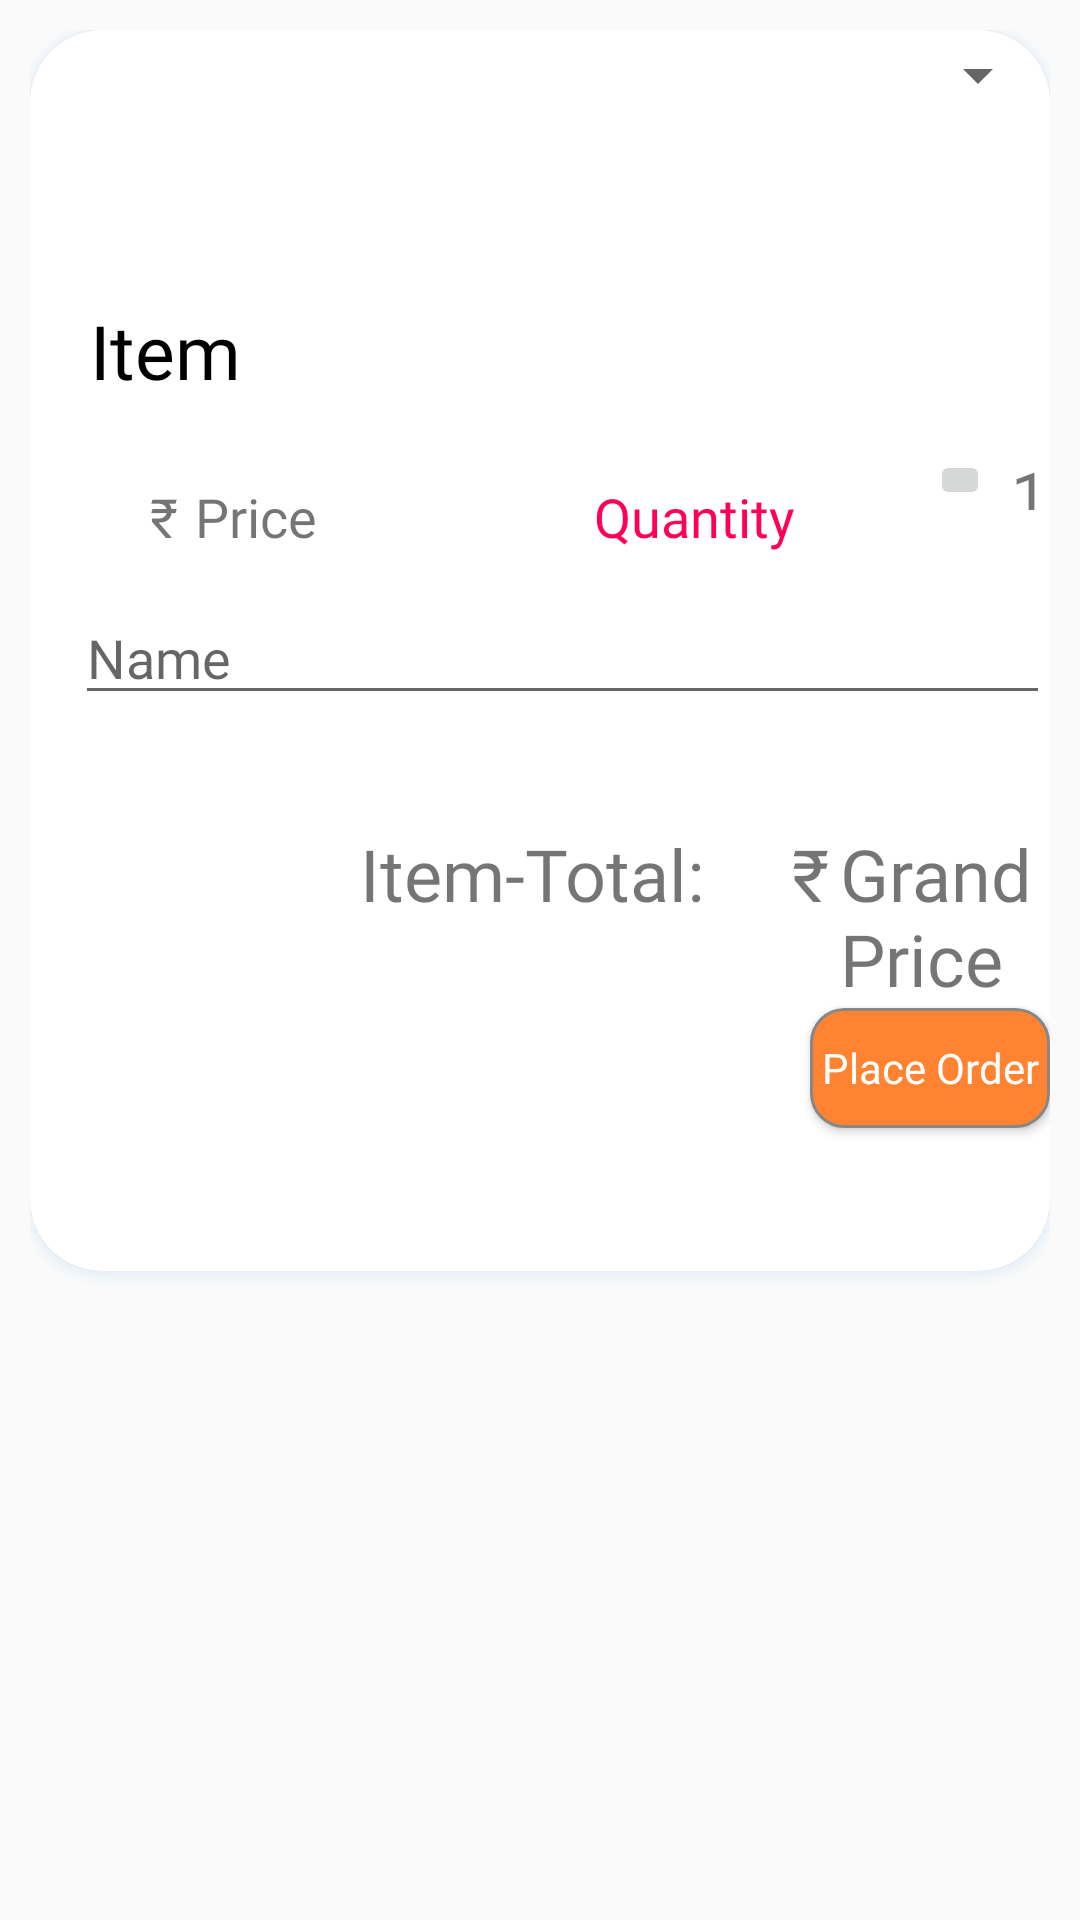

Layout XML and referenced resources for this Android screen:
<!-- AndroidManifest.xml: application theme AppTheme -->
<!-- res/layout/bottomsheetdialog.xml -->
<?xml version="1.0" encoding="utf-8"?>
<RelativeLayout xmlns:android="http://schemas.android.com/apk/res/android"
    xmlns:app="http://schemas.android.com/apk/res-auto"
    xmlns:tools="http://schemas.android.com/tools"
    android:layout_width="match_parent"
    android:layout_height="match_parent"
    android:layout_gravity="center"
    android:orientation="vertical"
    android:padding="10dp">
<androidx.cardview.widget.CardView
    android:layout_width="400dp"
    android:layout_height="wrap_content"
    app:cardCornerRadius="24dp"
    android:outlineSpotShadowColor="@color/Blue">
    <RelativeLayout
        android:layout_width="match_parent"
        android:layout_height="wrap_content"
        android:elevation="15dp">

        <TextView
            android:id="@+id/textView10"
            android:layout_width="wrap_content"
            android:layout_height="wrap_content"
            android:layout_marginStart="110dp"
            android:layout_marginTop="265dp"
            android:fontFamily="@font/ubuntu_mono_bold"

            android:text="Item-Total:"
            android:textSize="24dp"
            app:layout_constraintStart_toStartOf="parent"
            app:layout_constraintTop_toTopOf="parent" />

        <TextView
            android:id="@+id/bottomitemname"
            android:layout_width="wrap_content"
            android:layout_height="wrap_content"
            android:layout_marginStart="20dp"
            android:layout_marginTop="90dp"
            android:textColor="@color/Black"
            android:fontFamily="@font/ubuntu_mono_bold"
            android:text="Item"
            android:textSize="25dp" />

        <TextView
            android:id="@+id/bottomprice"
            android:layout_width="wrap_content"
            android:layout_height="wrap_content"
            android:layout_marginLeft="55dp"
            android:layout_marginTop="150dp"
            android:fontFamily="@font/ubuntu_mono_bold"
            android:text="Price"
            android:textSize="18sp"
            app:layout_constraintLeft_toRightOf="@id/bottomRupee"
            app:layout_constraintTop_toBottomOf="@+id/bottomitemname" />

        <TextView
            android:id="@+id/bottomRupee"
            android:layout_width="wrap_content"
            android:layout_height="wrap_content"
            android:layout_marginStart="40dp"
            android:layout_marginTop="150dp"
            android:fontFamily="@font/ubuntu_mono_bold"
            android:text="₹"
            android:textSize="18sp"
            app:layout_constraintStart_toStartOf="parent"
            app:layout_constraintTop_toBottomOf="@+id/bottomitemname" />

        <TextView
            android:id="@+id/textView4"
            android:layout_width="wrap_content"
            android:layout_height="wrap_content"
            android:layout_marginStart="188dp"
            android:layout_marginTop="150dp"
            android:layout_marginEnd="28dp"
            android:fontFamily="@font/ubuntu_mono_bold"
            android:text="Quantity"
            android:textColor="@color/Red"
            android:textSize="18dp" />

        <ImageButton
            android:id="@+id/bottomplus"
            android:layout_width="20dp"
            android:layout_height="20dp"
            android:layout_marginLeft="300dp"
            android:layout_marginTop="140dp"
            app:layout_constraintStart_toStartOf="parent"
            app:layout_constraintTop_toTopOf="parent"
            app:srcCompat="@drawable/ic_group_401" />

        <TextView
            android:id="@+id/bottomcount"
            android:layout_width="20dp"
            android:layout_height="20dp"
            android:layout_alignParentStart="true"
            android:layout_marginStart="326dp"
            android:layout_marginTop="140dp"
            android:fontFamily="@font/ubuntu_mono_bold"
            android:text="1"
            android:textAlignment="center"
            android:textSize="22dp"
            app:layout_constraintStart_toEndOf="@+id/bottomplus"
            app:layout_constraintTop_toTopOf="parent" />

        <ImageButton
            android:id="@+id/bottomminus"
            android:layout_width="20dp"
            android:layout_height="20dp"
            android:layout_marginLeft="350dp"
            android:layout_marginTop="140dp"

            app:layout_constraintStart_toEndOf="@+id/bottomcount"
            app:layout_constraintTop_toTopOf="parent"
            app:srcCompat="@drawable/ic_group_400" />

        <TextView
            android:id="@+id/textView3"
            android:layout_width="wrap_content"
            android:layout_height="wrap_content"
            android:layout_marginStart="254dp"
            android:layout_marginTop="265dp"
            android:fontFamily="@font/ubuntu_mono_bold"
            android:text="₹"
            android:textSize="24dp" />

        <Button
            android:id="@+id/bottom_pay_here"
            android:layout_width="120dp"
            android:layout_height="40dp"
            android:layout_marginLeft="260dp"
            android:layout_marginTop="326dp"
            android:background="@drawable/redbutton"
            android:fontFamily="@font/ubuntu_mono_bold"
            android:text="Place Order"

            android:textAllCaps="false"
            android:textColor="@color/White"
            android:textSize="14dp" />

        <TextView
            android:id="@+id/bottomsheet_grantotal"
            android:layout_width="wrap_content"
            android:layout_height="wrap_content"
            android:layout_marginStart="270dp"
            android:layout_marginTop="265dp"
            android:layout_marginBottom="88dp"
            android:fontFamily="@font/ubuntu_mono_bold"
            android:text="GrandPrice"
            android:textSize="24dp"
            app:layout_constraintVertical_bias="0.0" />

        <Spinner
            android:id="@+id/spinner"
            android:layout_width="match_parent"
            android:layout_height="wrap_content"
            android:layout_marginLeft="1dp"
            android:elevation="20dp"
            android:minHeight="30dp"

            android:spinnerMode="dropdown" />

        <EditText
            android:id="@+id/Orderownname"
            android:layout_width="match_parent"
            android:layout_height="wrap_content"
            android:layout_alignParentStart="true"
            android:layout_marginStart="15dp"
            android:layout_marginTop="187dp"
            android:ems="10"
            android:fontFamily="@font/roboto_mono"
            android:inputType="textPersonName"
            android:hint="Name" />

    </RelativeLayout>



</androidx.cardview.widget.CardView>


</RelativeLayout>
<!-- resources referenced by this layout -->
<resources>
  <color name="Black">#000000</color>
  <color name="Blue">#88bef5</color>
  <color name="Red">#FF0258</color>
  <color name="White">#FFFFFF</color>
  <!-- drawable redbutton (drawable) -->
  <?xml version="1.0" encoding="utf-8"?>
  <shape xmlns:android="http://schemas.android.com/apk/res/android" android:shape="rectangle" >
      <corners
          android:radius="11dp"
          />
      <gradient
          android:angle="45"
          android:centerX="35%"
          android:centerColor="#FF8330"
          android:startColor="#FF8330"
          android:endColor="#FF8330"
          android:type="linear"
          />
      <padding
          android:left="0dp"
          android:top="0dp"
          android:right="0dp"
          android:bottom="0dp"
          />
      <size
          android:width="250dp"
          android:height="60dp"
          />
      <stroke
          android:width="1dp"
          android:color="#878787"
          />
  </shape>
  <style name="AppTheme" parent="Theme.AppCompat.Light.NoActionBar">
          
          <item name="colorPrimary">@color/colorPrimary</item>
          <item name="colorPrimaryDark">#3F9785</item>
          <item name="colorAccent">@color/colorAccent</item>
      </style>
  <color name="colorPrimary">#6200EE</color>
  <color name="colorAccent">#65B868</color>
</resources>
